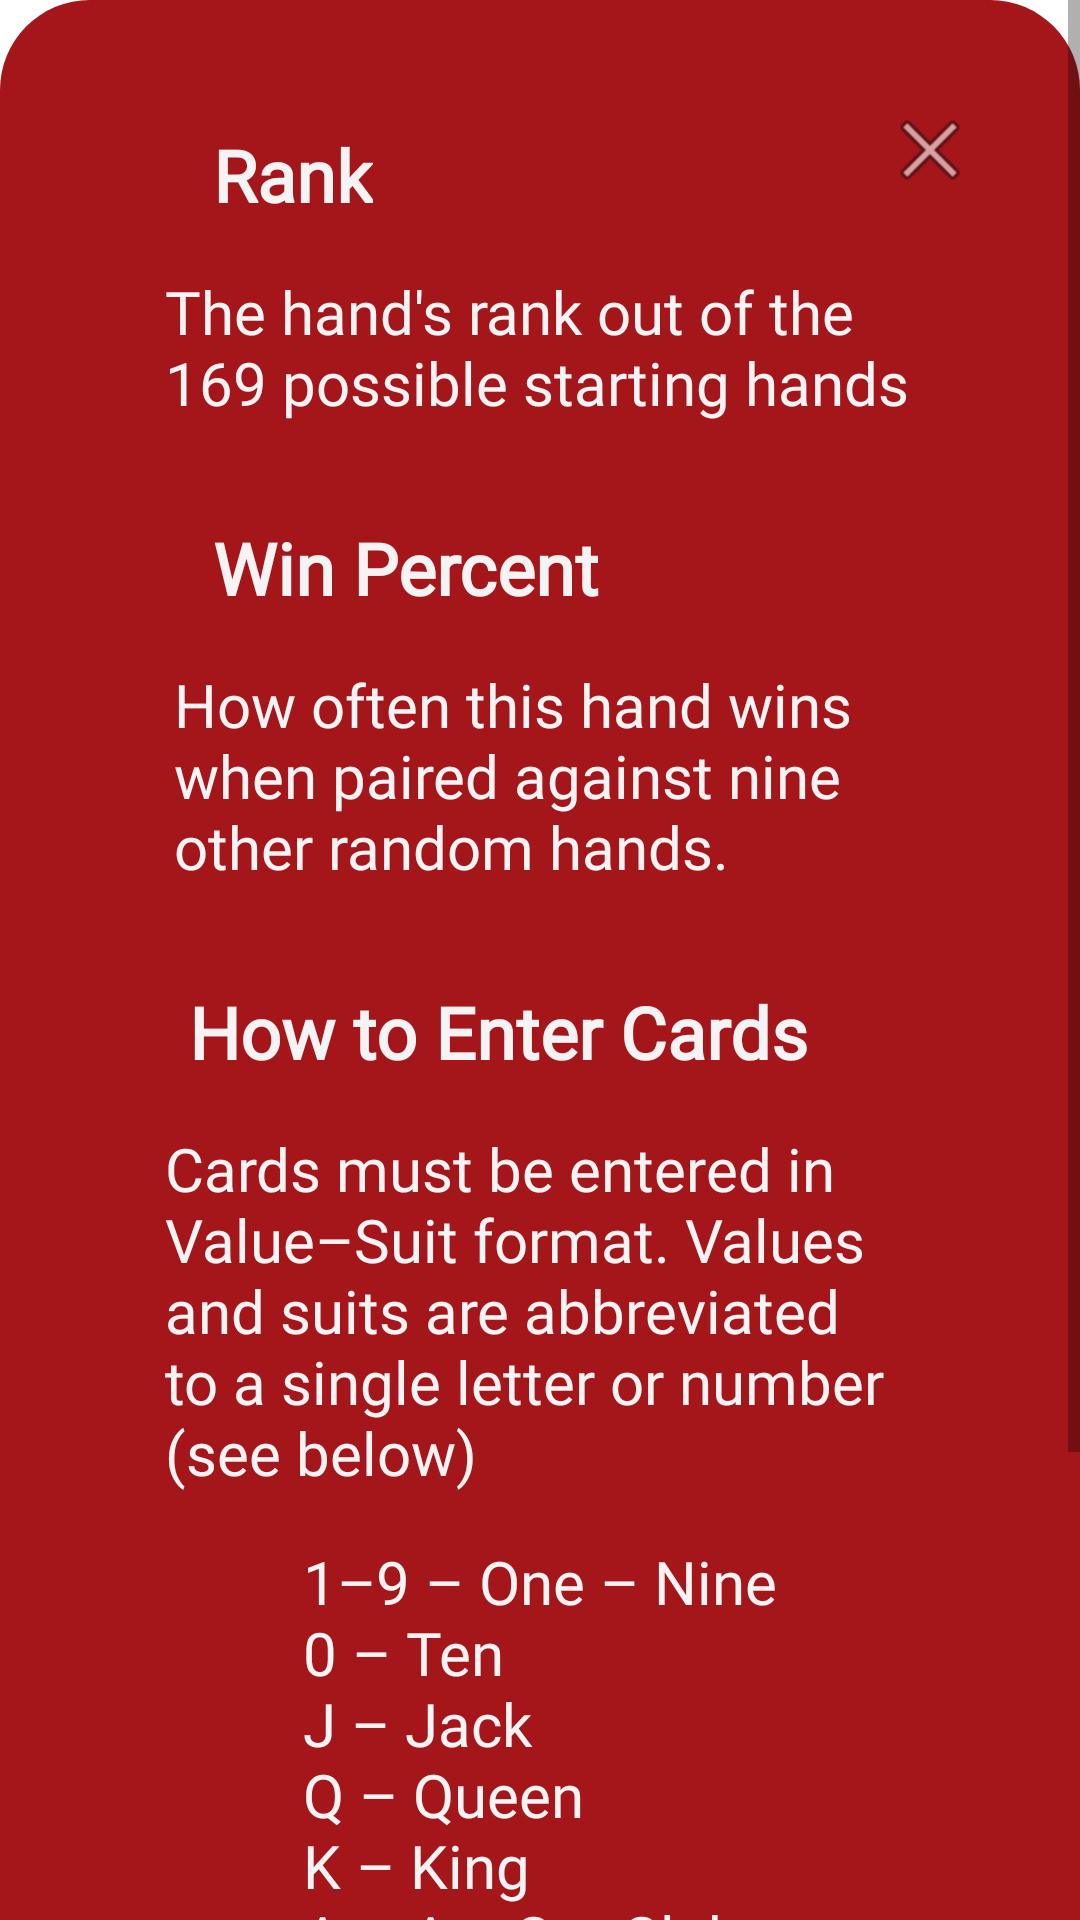

Write the Android layout XML for this screen, with the resource values it uses.
<!-- AndroidManifest.xml: application theme Theme.MyPokerAssistant -->
<!-- res/layout/popup_starting_hand_guide_info.xml -->
<?xml version="1.0" encoding="utf-8"?>
<ScrollView
    xmlns:android="http://schemas.android.com/apk/res/android"
    xmlns:app="http://schemas.android.com/apk/res-auto"
    android:layout_width="match_parent"
    android:layout_height="match_parent">

    <androidx.constraintlayout.widget.ConstraintLayout
        android:layout_width="match_parent"
        android:layout_height="wrap_content"
        android:background="@drawable/pop_up_background">


        <TextView
            android:id="@+id/startingHandPopUpRankText"
            android:layout_width="250dp"
            android:layout_height="wrap_content"
            android:layout_marginTop="16dp"
            android:fontFamily="@font/lato"
            android:text="@string/rankingPopUpRankDescription"
            android:textAlignment="textStart"
            android:textColor="@color/almost_white"
            android:textSize="20sp"
            app:layout_constraintEnd_toEndOf="parent"
            app:layout_constraintStart_toStartOf="parent"
            app:layout_constraintTop_toBottomOf="@+id/startingHandPopUpRank" />

        <ImageButton
            android:id="@+id/startingHandPopUpCloseButton"
            android:layout_width="wrap_content"
            android:layout_height="wrap_content"
            android:layout_marginTop="16dp"
            android:layout_marginEnd="16dp"
            android:background="@color/red_secondary"
            android:contentDescription="@string/oddsPopUpCloseButtonContentDescription"
            android:minWidth="48dp"
            android:minHeight="48dp"
            app:layout_constraintEnd_toEndOf="parent"
            app:layout_constraintTop_toTopOf="parent"
            app:srcCompat="@android:drawable/ic_menu_close_clear_cancel" />

        <TextView
            android:id="@+id/startingHandPopUpWinPCTText"
            android:layout_width="250dp"
            android:layout_height="wrap_content"
            android:layout_marginTop="16dp"
            android:fontFamily="@font/lato"
            android:text="@string/rankingPopUpWinPCTDescription"
            android:textAlignment="textStart"
            android:textColor="@color/almost_white"
            android:textSize="20sp"
            app:layout_constraintEnd_toEndOf="parent"
            app:layout_constraintHorizontal_bias="0.534"
            app:layout_constraintStart_toStartOf="parent"
            app:layout_constraintTop_toBottomOf="@+id/startingHandPopUpWinPCT" />

        <TextView
            android:id="@+id/startingHandPopUpEnterCards1"
            android:layout_width="250dp"
            android:layout_height="wrap_content"
            android:layout_marginTop="16dp"
            android:fontFamily="@font/lato"
            android:text="@string/handInputDescription1"
            android:textAlignment="textStart"
            android:textColor="@color/almost_white"
            android:textSize="20sp"
            app:layout_constraintEnd_toEndOf="parent"
            app:layout_constraintStart_toStartOf="parent"
            app:layout_constraintTop_toBottomOf="@+id/startingHandPopUpHowToEnter" />

        <TextView
            android:id="@+id/startingHandPopUpRank"
            android:layout_width="wrap_content"
            android:layout_height="wrap_content"
            android:layout_marginTop="32sp"
            android:fontFamily="@font/lato"
            android:text="@string/rankingPopUpRank"
            android:textColor="@color/almost_white"
            android:textSize="24sp"
            app:layout_constraintEnd_toEndOf="parent"
            app:layout_constraintHorizontal_bias="0.213"
            app:layout_constraintStart_toStartOf="parent"
            app:layout_constraintTop_toTopOf="parent" />

        <TextView
            android:id="@+id/startingHandPopUpWinPCT"
            android:layout_width="wrap_content"
            android:layout_height="wrap_content"
            android:layout_marginTop="32sp"
            android:fontFamily="@font/lato"
            android:text="@string/rankingPopUpWinPCT"
            android:textColor="@color/almost_white"
            android:textSize="24sp"
            app:layout_constraintEnd_toEndOf="parent"
            app:layout_constraintHorizontal_bias="0.289"
            app:layout_constraintStart_toStartOf="parent"
            app:layout_constraintTop_toBottomOf="@+id/startingHandPopUpRankText" />

        <TextView
            android:id="@+id/startingHandPopUpHowToEnter"
            android:layout_width="wrap_content"
            android:layout_height="wrap_content"
            android:layout_marginTop="32sp"
            android:fontFamily="@font/lato"
            android:text="@string/howToEnterCards"
            android:textColor="@color/almost_white"
            android:textSize="24sp"
            app:layout_constraintEnd_toEndOf="parent"
            app:layout_constraintHorizontal_bias="0.397"
            app:layout_constraintStart_toStartOf="parent"
            app:layout_constraintTop_toBottomOf="@+id/startingHandPopUpWinPCTText" />

        <TextView
            android:id="@+id/startingHandPopUpEnterCards2"
            android:layout_width="wrap_content"
            android:layout_height="wrap_content"
            android:layout_marginTop="16dp"
            android:fontFamily="@font/lato"
            android:text="@string/handInputDescription2"
            android:textColor="@color/almost_white"
            android:textSize="20sp"
            app:layout_constraintEnd_toEndOf="parent"
            app:layout_constraintStart_toStartOf="parent"
            app:layout_constraintTop_toBottomOf="@id/startingHandPopUpEnterCards1" />

        <TextView
            android:id="@+id/startingHandPopUpEnterCards3"
            android:layout_width="wrap_content"
            android:layout_height="wrap_content"
            android:layout_marginTop="16dp"
            android:layout_marginBottom="16dp"
            android:fontFamily="@font/lato"
            android:text="@string/handInputDescription3"
            android:textColor="@color/almost_white"
            android:textSize="20sp"
            app:layout_constraintBottom_toBottomOf="parent"
            app:layout_constraintEnd_toEndOf="parent"
            app:layout_constraintStart_toStartOf="parent"
            app:layout_constraintTop_toBottomOf="@+id/startingHandPopUpEnterCards2" />
    </androidx.constraintlayout.widget.ConstraintLayout>
</ScrollView>
<!-- resources referenced by this layout -->
<resources>
  <color name="almost_white">#F5F3F4</color>
  <color name="red_secondary">#A4161A</color>
  <!-- drawable pop_up_background (drawable) -->
  <?xml version="1.0" encoding="utf-8"?>
  <shape xmlns:android="http://schemas.android.com/apk/res/android">
  
      <solid
          android:color="@color/red_secondary"/>
      <corners
          android:radius="30dp"/>
      <padding
          android:left="10dp"
          android:bottom="10dp"
          android:right="10dp"
          android:top="10dp"/>
  </shape>
  <string name="handInputDescription1">Cards must be entered in Value–Suit format. Values and suits are abbreviated to a single letter or number (see below)</string>
  <string name="handInputDescription2">1–9 – One – Nine\n0 – Ten\nJ – Jack\nQ – Queen\nK – King\nA – AceC – Clubs\nS – Spades\nD – Diamonds\nH – Hearts</string>
  <string name="handInputDescription3">Ex: If your starting hand is Ace of Clubs and Ten of Hearts, you would enter AC0H</string>
  <string name="howToEnterCards"><b>How to Enter Cards</b></string>
  <string name="oddsPopUpCloseButtonContentDescription">Press to Close</string>
  <string name="rankingPopUpRank"><b>Rank</b></string>
  <string name="rankingPopUpRankDescription">The hand\'s rank out of the 169 possible starting hands</string>
  <string name="rankingPopUpWinPCT"><b>Win Percent</b></string>
  <string name="rankingPopUpWinPCTDescription">How often this hand wins when paired against nine other random hands.</string>
  <style name="Theme.MyPokerAssistant" parent="Theme.MaterialComponents.DayNight.DarkActionBar">
          
          <item name="colorPrimary">@color/red_main</item>
          <item name="colorPrimaryVariant">@color/red_secondary</item>
          <item name="colorOnPrimary">@color/almost_white</item>
      </style>
  <color name="red_main">#ba181b</color>
</resources>
